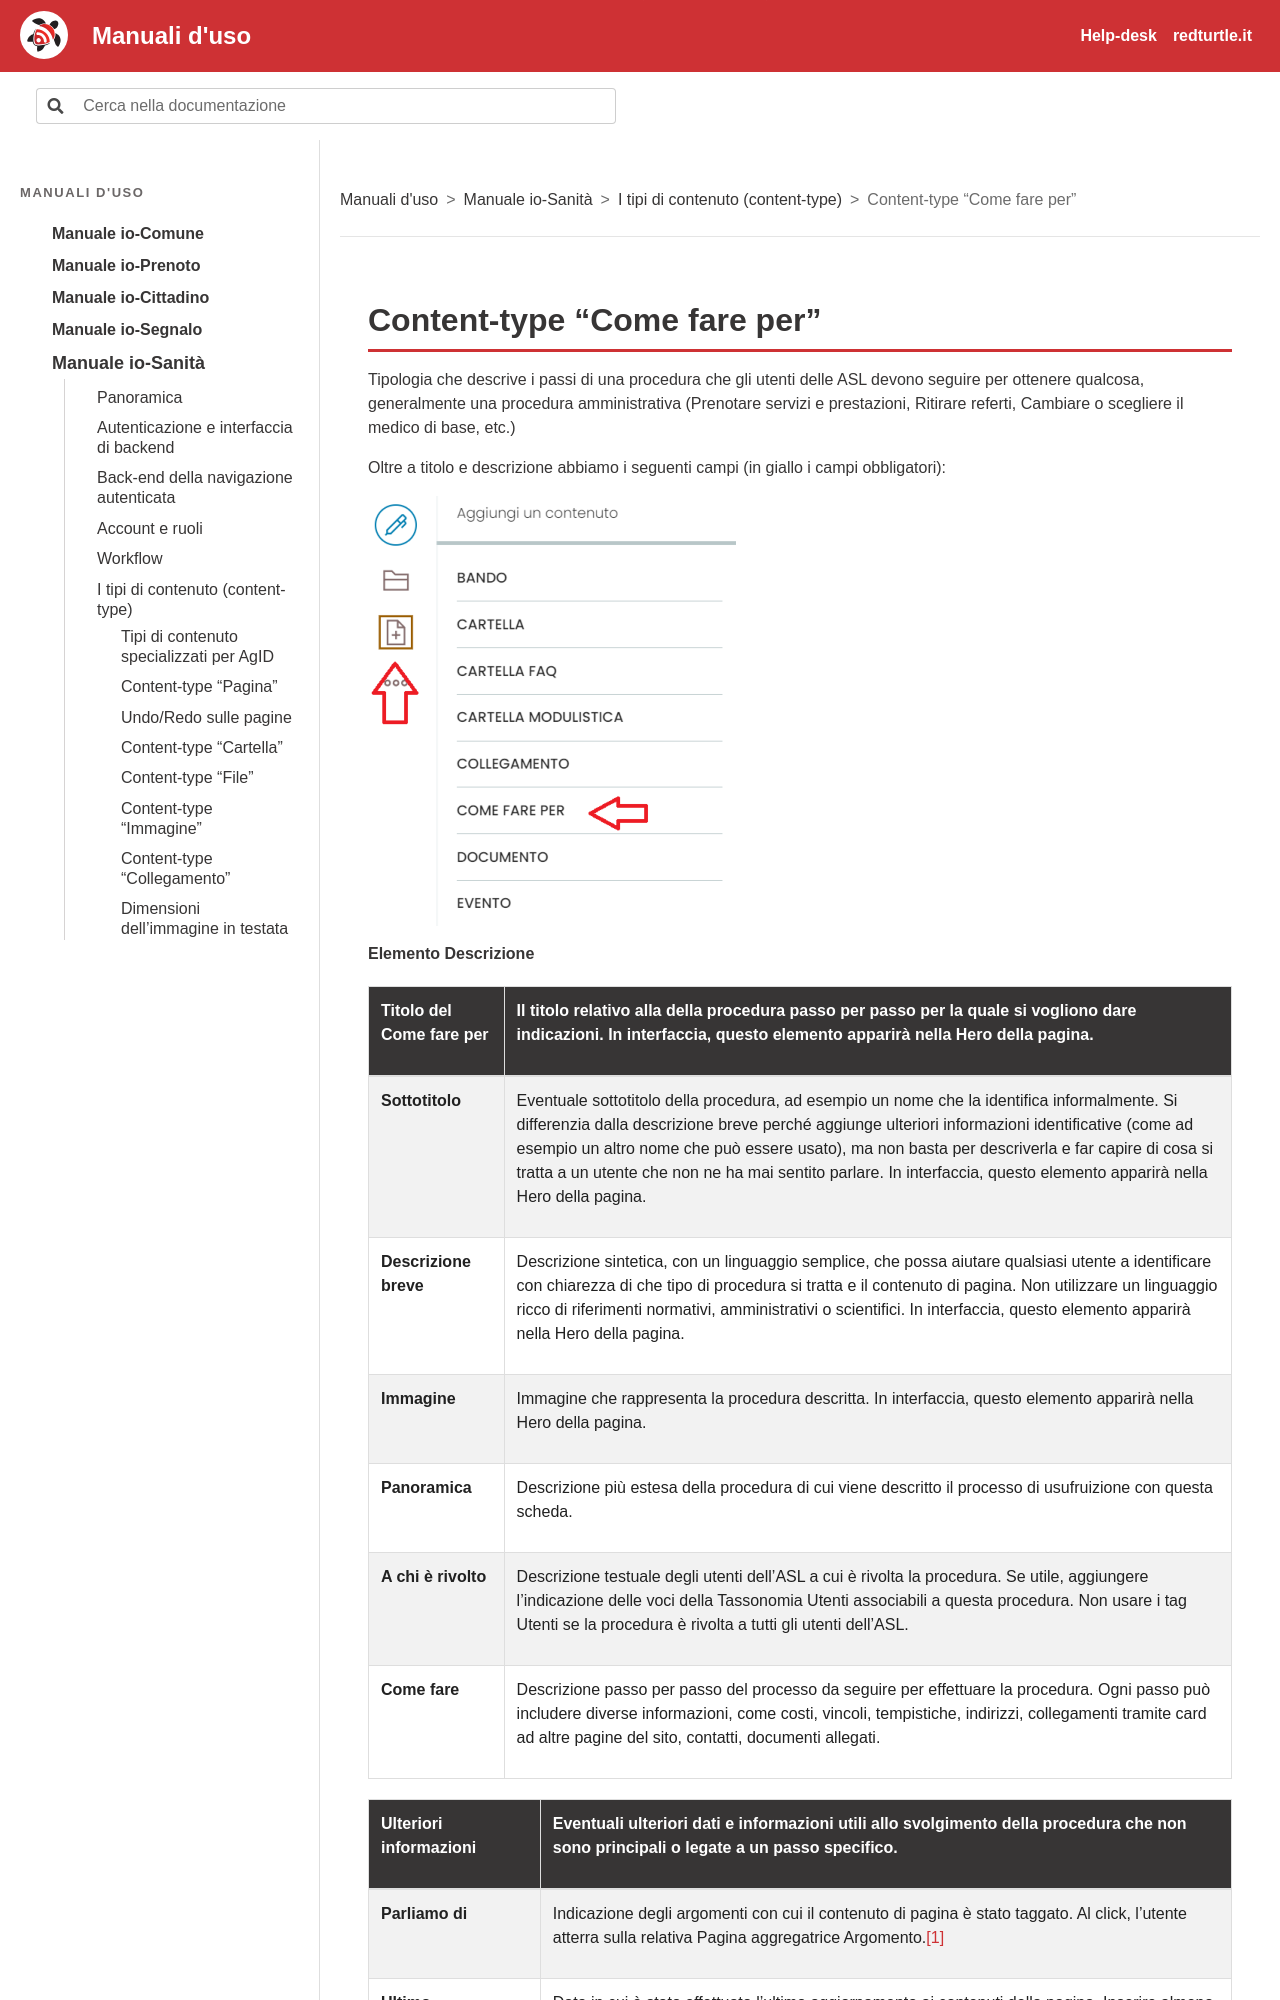

repository: RedTurtle/iocomune-docs · page: manuale-io-sanita/i-tipi-di-contenuto-content-type/content-type-come-fare-per.html · generator: sphinx

# Content-type “Come fare per”

Tipologia che descrive i passi di una procedura che gli utenti delle ASL devono seguire per ottenere qualcosa, generalmente una procedura amministrativa (Prenotare servizi e prestazioni, Ritirare referti, Cambiare o scegliere il medico di base, etc.)

Oltre a titolo e descrizione abbiamo i seguenti campi (in giallo i campi obbligatori):

![Schermata: Content-type “Come fare per”](../img/p141-0.png)

**Elemento** **Descrizione**
